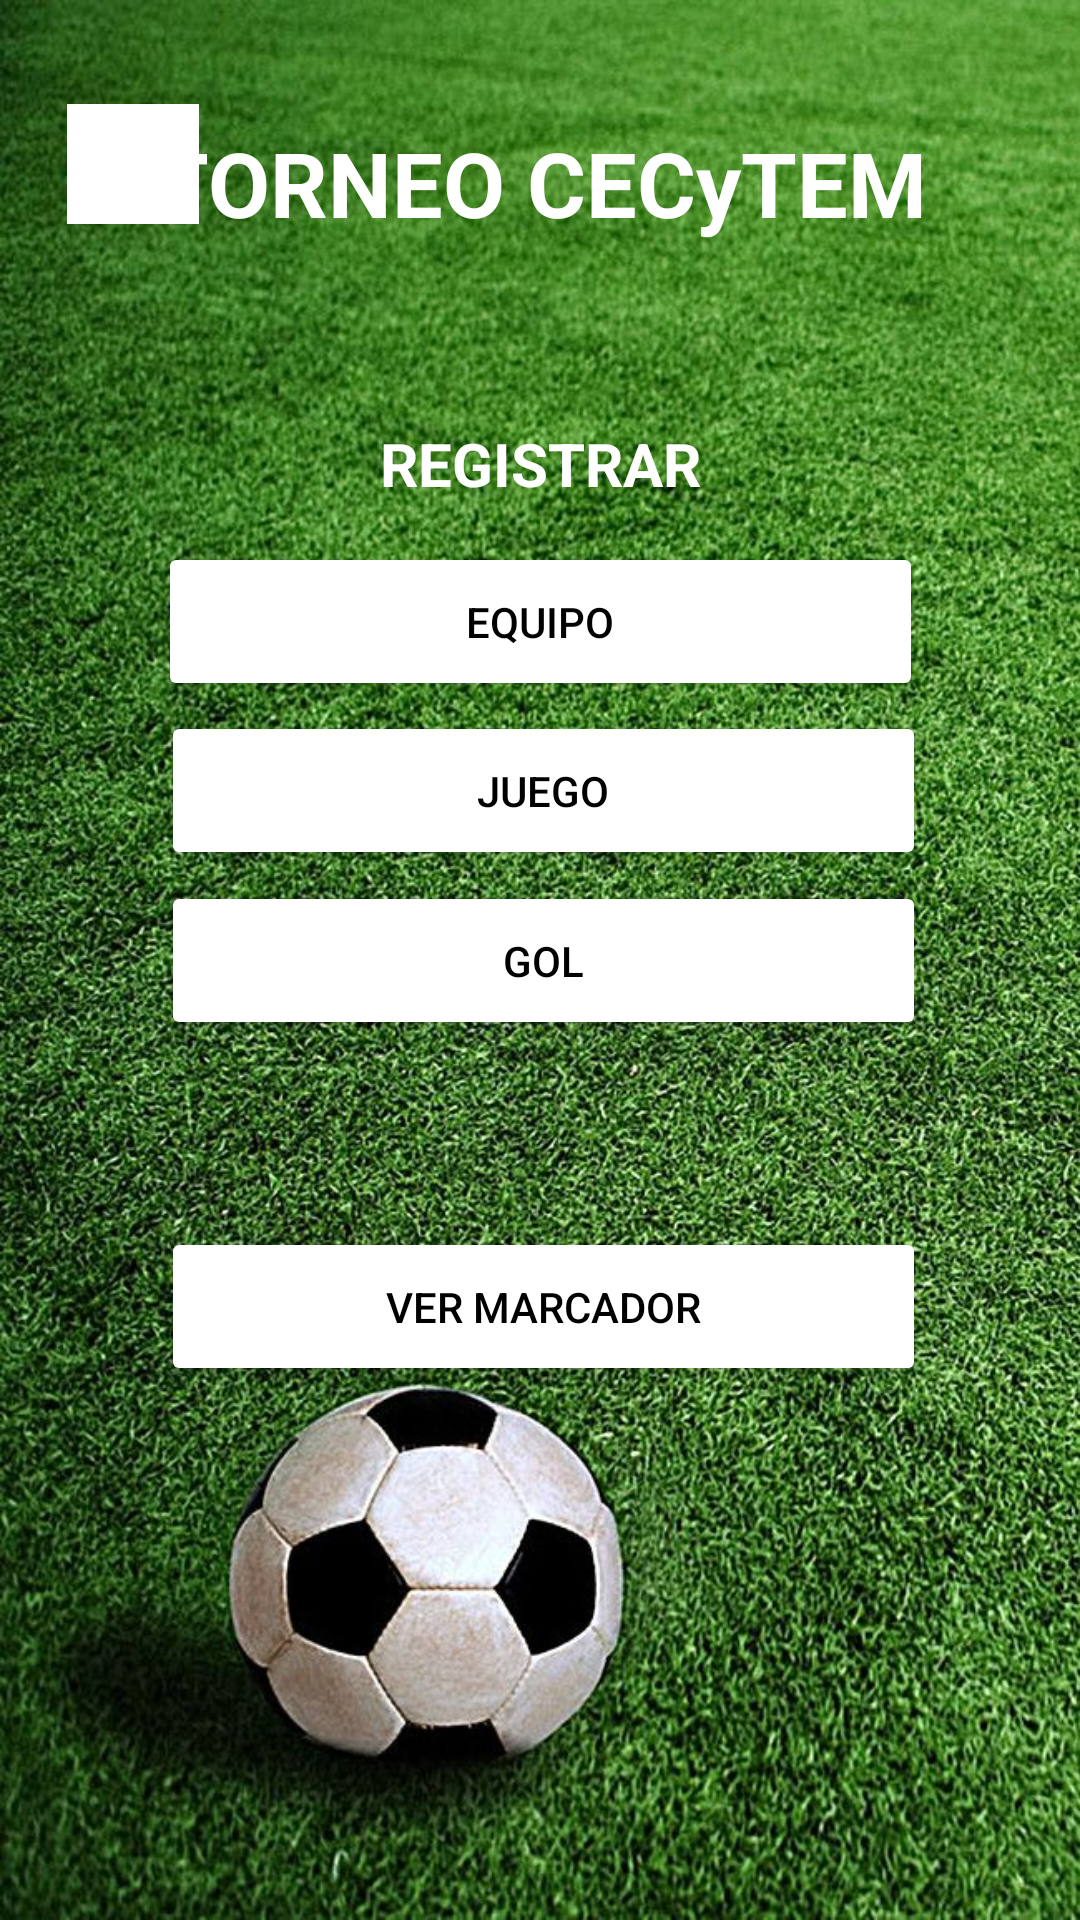

The Android layout XML behind this screen, and the referenced resources:
<!-- AndroidManifest.xml: application theme Theme.Sapo_proyect -->
<!-- res/layout/activity_main.xml -->
<?xml version="1.0" encoding="utf-8"?>
<androidx.constraintlayout.widget.ConstraintLayout xmlns:android="http://schemas.android.com/apk/res/android"
    xmlns:app="http://schemas.android.com/apk/res-auto"
    xmlns:tools="http://schemas.android.com/tools"
    android:id="@+id/main"
    android:layout_width="match_parent"
    android:layout_height="match_parent"
    tools:context=".MainActivity"
    android:background="@mipmap/fucho">

    <TextView
        android:id="@+id/textView"
        android:layout_width="wrap_content"
        android:layout_height="wrap_content"
        android:text="TORNEO CECyTEM"
        android:textColor="@color/white"
        android:textStyle="bold"
        android:textSize="30sp"
        app:layout_constraintBottom_toBottomOf="parent"
        app:layout_constraintEnd_toEndOf="parent"
        app:layout_constraintStart_toStartOf="parent"
        app:layout_constraintTop_toTopOf="parent"
        app:layout_constraintVertical_bias="0.068" />

    <TextView
        android:layout_width="wrap_content"
        android:layout_height="wrap_content"
        android:text="REGISTRAR"
        android:textColor="@color/white"
        android:textSize="20sp"
        android:textStyle="bold"
        app:layout_constraintBottom_toBottomOf="parent"
        app:layout_constraintEnd_toEndOf="parent"
        app:layout_constraintStart_toStartOf="parent"
        app:layout_constraintTop_toTopOf="parent"
        app:layout_constraintVertical_bias="0.23" />

    <Button
        android:id="@+id/btnRegisterTeam"
        android:layout_width="255dp"
        android:layout_height="53dp"
        android:backgroundTint="@color/white"
        android:text="Equipo"
        android:textColor="@color/black"
        app:layout_constraintBottom_toBottomOf="parent"
        app:layout_constraintEnd_toEndOf="parent"
        app:layout_constraintStart_toStartOf="parent"
        app:layout_constraintTop_toTopOf="parent"
        app:layout_constraintVertical_bias="0.308" />

    <Button
        android:id="@+id/btnRegisterGame"
        android:layout_width="255dp"
        android:layout_height="53dp"
        android:backgroundTint="@color/white"
        android:text="Juego"
        android:textColor="@color/black"
        app:layout_constraintBottom_toBottomOf="parent"
        app:layout_constraintEnd_toEndOf="parent"
        app:layout_constraintHorizontal_bias="0.512"
        app:layout_constraintStart_toStartOf="parent"
        app:layout_constraintTop_toTopOf="parent"
        app:layout_constraintVertical_bias="0.404" />

    <Button
        android:id="@+id/btnRegisterGoal"
        android:layout_width="255dp"
        android:layout_height="53dp"
        android:backgroundTint="@color/white"
        android:text="Gol"
        android:textColor="@color/black"
        app:layout_constraintBottom_toBottomOf="parent"
        app:layout_constraintEnd_toEndOf="parent"
        app:layout_constraintHorizontal_bias="0.512"
        app:layout_constraintStart_toStartOf="parent"
        app:layout_constraintTop_toTopOf="parent" />

    <Button
        android:id="@+id/btnViewResults"
        android:layout_width="255dp"
        android:layout_height="53dp"
        android:backgroundTint="@color/white"
        android:text="Ver Marcador"
        android:textColor="@color/black"
        app:layout_constraintBottom_toBottomOf="parent"
        app:layout_constraintEnd_toEndOf="parent"
        app:layout_constraintHorizontal_bias="0.512"
        app:layout_constraintStart_toStartOf="parent"
        app:layout_constraintTop_toTopOf="parent"
        app:layout_constraintVertical_bias="0.697" />
    <ImageButton
        android:id="@+id/imageButton"
        android:layout_width="44dp"
        android:layout_height="40dp"
        android:background="@color/white"
        app:layout_constraintBottom_toBottomOf="parent"
        app:layout_constraintEnd_toEndOf="parent"
        app:layout_constraintHorizontal_bias="0.071"
        app:layout_constraintStart_toStartOf="parent"
        app:layout_constraintTop_toTopOf="parent"
        app:layout_constraintVertical_bias="0.058"
        app:srcCompat="@drawable/regresar_icon" />

</androidx.constraintlayout.widget.ConstraintLayout>
<!-- resources referenced by this layout -->
<resources>
  <!-- mipmap fucho: jpg bitmap (mipmap-hdpi, 249718 bytes) -->
  <style name="Theme.Sapo_proyect" parent="Base.Theme.Sapo_proyect" />
  <style name="Base.Theme.Sapo_proyect" parent="Theme.Material3.DayNight.NoActionBar">
          
          
      </style>
  <!-- not gathered from this repository: default colours our renderer supplied (Android Studio template values) -->
  <color name="black">#FF000000</color>
  <color name="white">#FFFFFFFF</color>
</resources>
